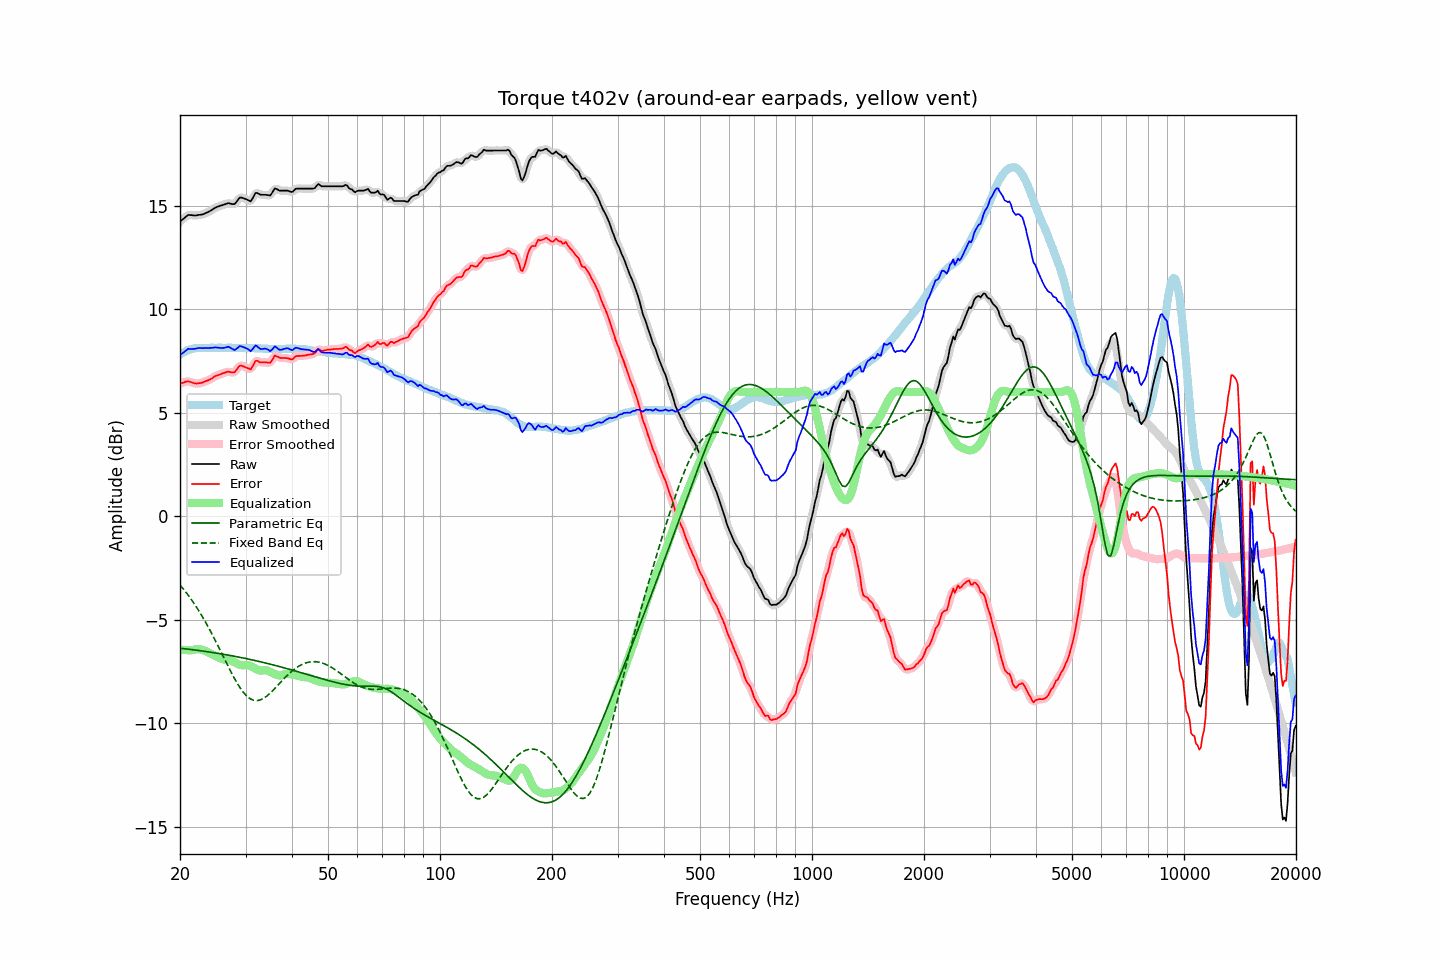

The table this chart was drawn from, first rows:
frequency, raw, error, smoothed, error_smoothed, equalization, parametric_eq, fixed_band_eq, equalized_raw, equalized_smoothed, target
20.00, 14.22, 6.41, 14.21, 6.40, -6.44, -6.37, -3.32, 7.78, 7.77, 7.81
20.20, 14.29, 6.43, 14.29, 6.43, -6.45, -6.38, -3.41, 7.84, 7.84, 7.86
20.40, 14.35, 6.44, 14.36, 6.46, -6.45, -6.39, -3.50, 7.89, 7.91, 7.91
20.61, 14.42, 6.48, 14.42, 6.48, -6.46, -6.40, -3.60, 7.96, 7.96, 7.94
20.81, 14.49, 6.50, 14.49, 6.50, -6.46, -6.41, -3.70, 8.02, 8.02, 7.99
21.02, 14.55, 6.52, 14.53, 6.51, -6.47, -6.42, -3.80, 8.08, 8.06, 8.03
21.23, 14.54, 6.49, 14.55, 6.50, -6.47, -6.43, -3.91, 8.07, 8.08, 8.05
21.44, 14.54, 6.47, 14.54, 6.47, -6.47, -6.44, -4.02, 8.07, 8.07, 8.07
21.66, 14.53, 6.44, 14.52, 6.44, -6.45, -6.45, -4.13, 8.08, 8.07, 8.09
21.87, 14.52, 6.42, 14.52, 6.42, -6.44, -6.46, -4.24, 8.08, 8.08, 8.10
22.09, 14.52, 6.40, 14.52, 6.41, -6.43, -6.47, -4.36, 8.09, 8.10, 8.12
22.31, 14.54, 6.41, 14.53, 6.41, -6.42, -6.48, -4.48, 8.12, 8.11, 8.12
22.54, 14.55, 6.42, 14.54, 6.42, -6.42, -6.49, -4.60, 8.12, 8.12, 8.12
22.76, 14.56, 6.43, 14.56, 6.43, -6.44, -6.50, -4.73, 8.12, 8.12, 8.12
22.99, 14.57, 6.45, 14.57, 6.46, -6.45, -6.51, -4.86, 8.11, 8.12, 8.11
23.22, 14.60, 6.48, 14.60, 6.48, -6.48, -6.52, -4.99, 8.12, 8.12, 8.11
23.45, 14.64, 6.52, 14.63, 6.52, -6.51, -6.53, -5.13, 8.13, 8.12, 8.11
23.69, 14.67, 6.54, 14.67, 6.55, -6.55, -6.54, -5.27, 8.12, 8.12, 8.12
23.92, 14.71, 6.59, 14.71, 6.58, -6.59, -6.55, -5.41, 8.12, 8.12, 8.12
24.16, 14.75, 6.62, 14.75, 6.62, -6.63, -6.56, -5.55, 8.12, 8.12, 8.13
24.40, 14.80, 6.66, 14.80, 6.66, -6.67, -6.58, -5.70, 8.13, 8.13, 8.14
24.65, 14.85, 6.72, 14.85, 6.71, -6.71, -6.59, -5.85, 8.14, 8.14, 8.13
24.89, 14.90, 6.77, 14.89, 6.76, -6.75, -6.60, -6.00, 8.15, 8.14, 8.13
25.14, 14.93, 6.80, 14.93, 6.80, -6.79, -6.61, -6.16, 8.14, 8.14, 8.13
25.39, 14.96, 6.82, 14.96, 6.82, -6.82, -6.62, -6.31, 8.13, 8.14, 8.14
25.65, 14.99, 6.85, 14.98, 6.85, -6.86, -6.64, -6.47, 8.13, 8.13, 8.14
25.91, 15.01, 6.88, 15.01, 6.88, -6.89, -6.65, -6.63, 8.12, 8.12, 8.13
26.16, 15.04, 6.91, 15.03, 6.91, -6.91, -6.66, -6.78, 8.13, 8.12, 8.13
26.43, 15.06, 6.93, 15.06, 6.94, -6.92, -6.68, -6.94, 8.14, 8.14, 8.13
26.69, 15.09, 6.96, 15.09, 6.96, -6.93, -6.69, -7.10, 8.16, 8.16, 8.13
26.96, 15.12, 6.98, 15.10, 6.97, -6.93, -6.70, -7.25, 8.18, 8.17, 8.14
27.23, 15.10, 6.96, 15.10, 6.96, -6.95, -6.72, -7.41, 8.15, 8.15, 8.14
27.50, 15.08, 6.94, 15.07, 6.94, -6.97, -6.73, -7.56, 8.10, 8.10, 8.13
27.77, 15.07, 6.94, 15.07, 6.94, -7.01, -6.75, -7.70, 8.06, 8.06, 8.12
28.05, 15.07, 6.94, 15.09, 6.97, -7.05, -6.76, -7.85, 8.02, 8.05, 8.12
28.33, 15.17, 7.06, 15.17, 7.05, -7.09, -6.78, -7.98, 8.08, 8.08, 8.11
28.62, 15.27, 7.15, 15.27, 7.16, -7.13, -6.79, -8.12, 8.13, 8.14, 8.11
28.90, 15.38, 7.26, 15.35, 7.24, -7.16, -6.81, -8.24, 8.21, 8.19, 8.12
29.19, 15.39, 7.28, 15.38, 7.26, -7.18, -6.82, -8.36, 8.20, 8.20, 8.11
29.48, 15.37, 7.24, 15.38, 7.25, -7.19, -6.84, -8.46, 8.18, 8.18, 8.13
29.78, 15.34, 7.22, 15.34, 7.22, -7.19, -6.85, -8.56, 8.15, 8.15, 8.12
30.08, 15.31, 7.18, 15.31, 7.18, -7.19, -6.87, -8.64, 8.12, 8.12, 8.13
30.38, 15.27, 7.15, 15.26, 7.14, -7.19, -6.89, -8.72, 8.07, 8.06, 8.12
30.68, 15.24, 7.12, 15.23, 7.11, -7.21, -6.90, -8.77, 8.03, 8.02, 8.11
30.99, 15.20, 7.08, 15.24, 7.13, -7.23, -6.92, -8.83, 7.96, 8.01, 8.11
31.30, 15.33, 7.21, 15.34, 7.22, -7.27, -6.94, -8.86, 8.06, 8.07, 8.11
31.61, 15.47, 7.36, 15.46, 7.35, -7.31, -6.95, -8.89, 8.15, 8.15, 8.11
31.93, 15.61, 7.50, 15.57, 7.46, -7.36, -6.97, -8.90, 8.24, 8.21, 8.11
32.24, 15.61, 7.51, 15.60, 7.49, -7.40, -6.99, -8.90, 8.20, 8.20, 8.10
32.57, 15.57, 7.46, 15.58, 7.48, -7.44, -7.01, -8.89, 8.13, 8.14, 8.11
32.89, 15.53, 7.42, 15.54, 7.44, -7.45, -7.03, -8.87, 8.08, 8.09, 8.11
33.22, 15.52, 7.42, 15.52, 7.42, -7.45, -7.04, -8.83, 8.07, 8.07, 8.09
33.55, 15.52, 7.43, 15.51, 7.42, -7.43, -7.06, -8.79, 8.08, 8.08, 8.09
33.89, 15.52, 7.44, 15.51, 7.43, -7.43, -7.08, -8.74, 8.09, 8.09, 8.08
34.23, 15.51, 7.42, 15.50, 7.41, -7.44, -7.10, -8.68, 8.07, 8.06, 8.09
34.57, 15.50, 7.42, 15.49, 7.41, -7.47, -7.12, -8.62, 8.03, 8.02, 8.08
34.92, 15.48, 7.40, 15.51, 7.43, -7.51, -7.14, -8.55, 7.97, 8.00, 8.08
35.27, 15.58, 7.50, 15.59, 7.52, -7.55, -7.16, -8.47, 8.03, 8.04, 8.07
35.62, 15.70, 7.63, 15.70, 7.62, -7.59, -7.18, -8.39, 8.11, 8.11, 8.07
35.97, 15.83, 7.76, 15.78, 7.71, -7.62, -7.20, -8.31, 8.20, 8.16, 8.07
... 635 more rows
